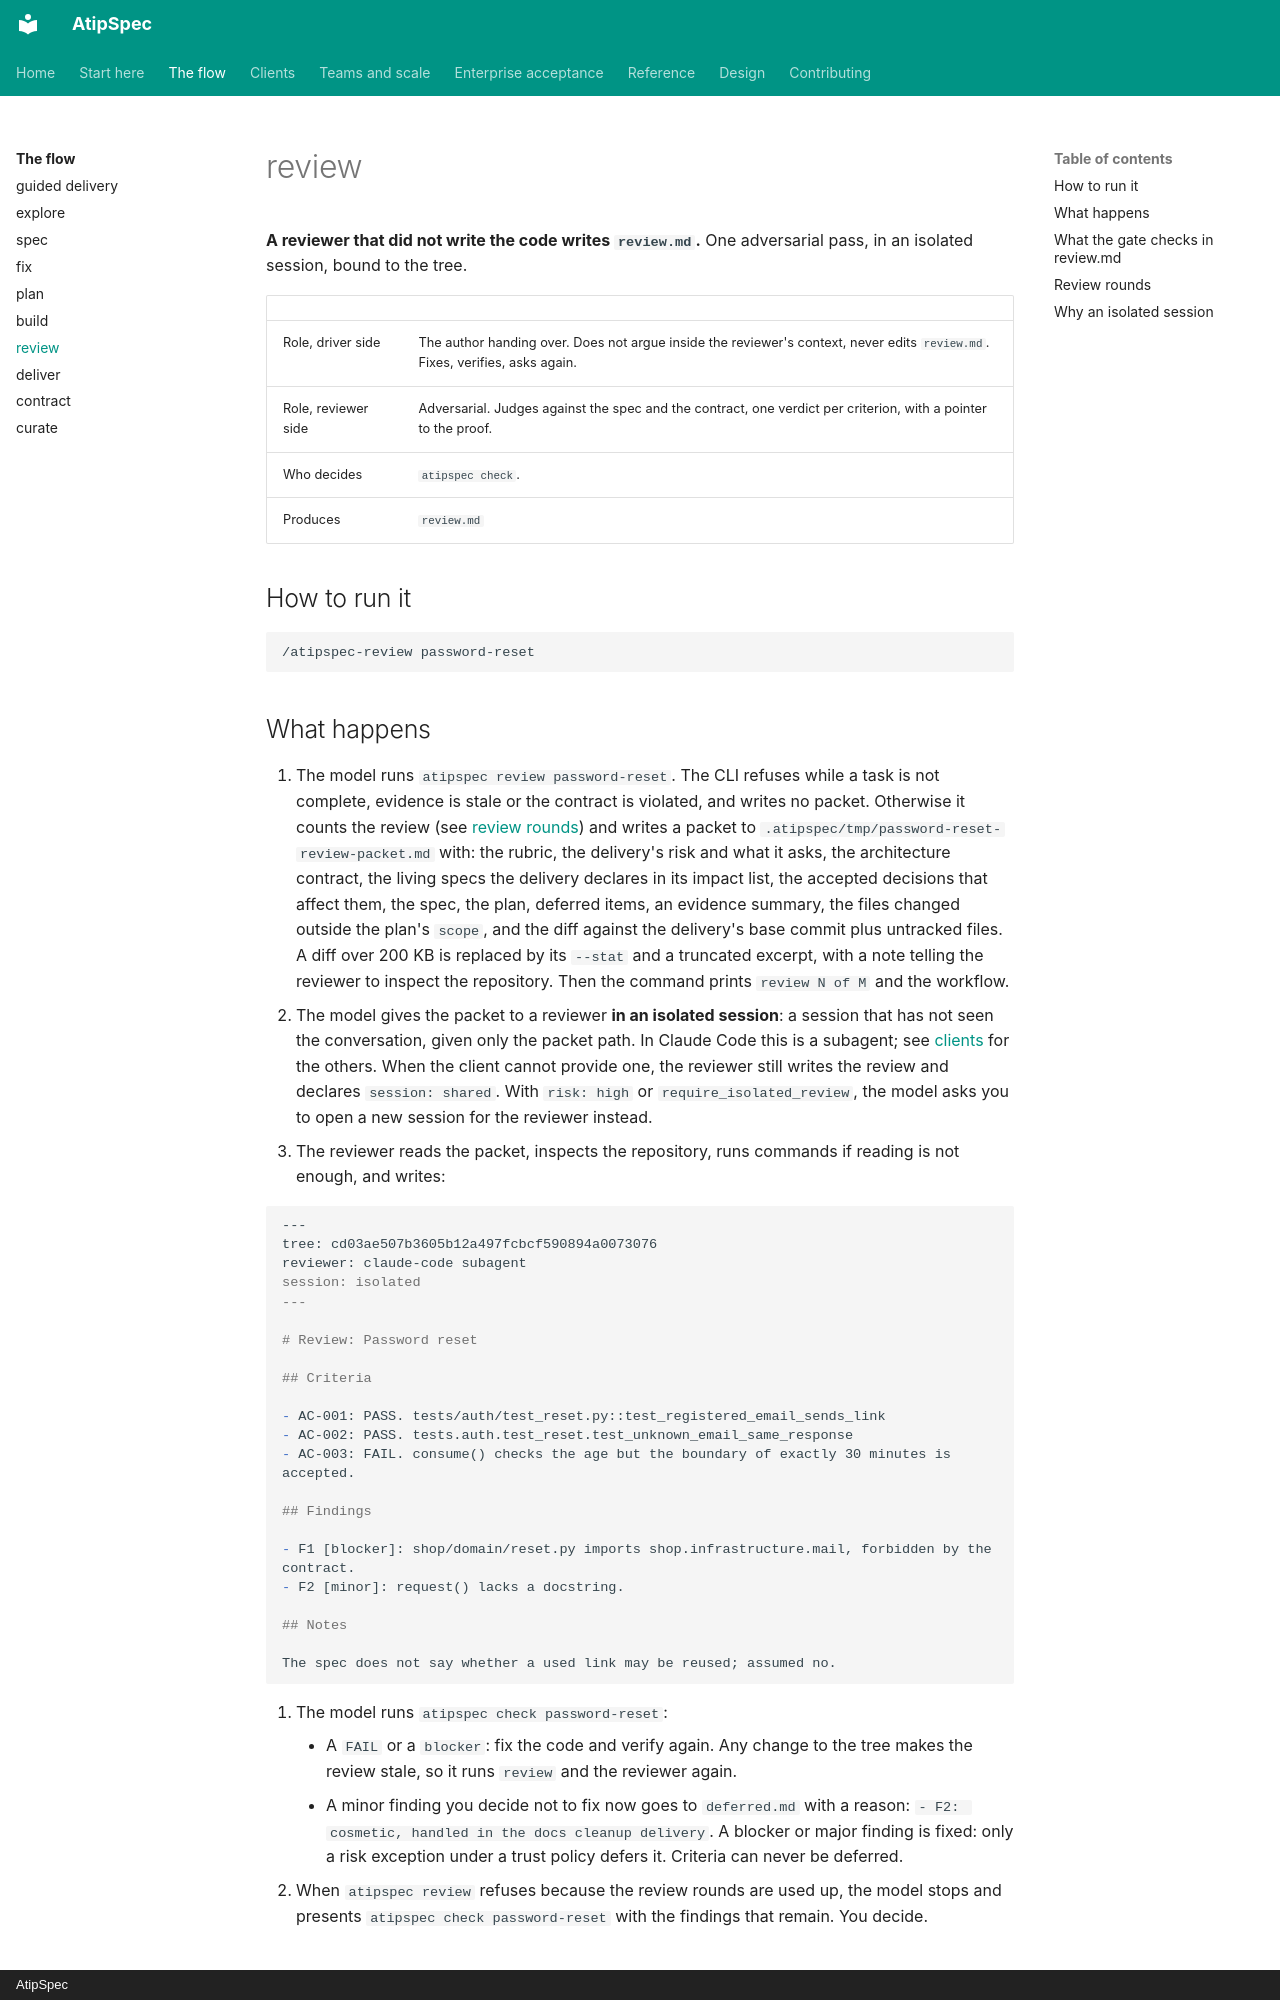

repository: mpita/atipspec · page: flow/review/index.html · generator: mkdocs · copyright: AtipSpec

# review

**A reviewer that did not write the code writes `review.md`.** One
adversarial pass, in an isolated session, bound to the tree.

| | |
| --- | --- |
| Role, driver side | The author handing over. Does not argue inside the reviewer's context, never edits `review.md`. Fixes, verifies, asks again. |
| Role, reviewer side | Adversarial. Judges against the spec and the contract, one verdict per criterion, with a pointer to the proof. |
| Who decides | `atipspec check`. |
| Produces | `review.md` |

## How to run it

```text
/atipspec-review password-reset
```

## What happens

1. The model runs `atipspec review password-reset`. The CLI refuses while a
   task is not complete, evidence is stale or the contract is violated, and
   writes no packet. Otherwise it counts the review (see
   [review rounds](#review-rounds)) and writes a packet to
   `.atipspec/tmp/password-reset-review-packet.md` with: the rubric, the
   delivery's risk and what it asks, the architecture contract, the living specs the delivery declares in its
   impact list, the accepted decisions that affect them, the spec, the plan,
   deferred items, an evidence summary, the files changed outside the plan's
   `scope`, and the diff against the delivery's base commit plus untracked
   files. A diff over 200 KB is replaced by its `--stat` and a truncated
   excerpt, with a note telling the reviewer to inspect the repository. Then
   the command prints `review N of M` and the workflow.
2. The model gives the packet to a reviewer **in an isolated session**: a
   session that has not seen the conversation, given only the packet path. In
   Claude Code this is a subagent; see [clients](../clients.md) for the
   others. When the client cannot provide one, the reviewer still writes the
   review and declares `session: shared`. With `risk: high` or
   `require_isolated_review`, the model asks you to open a new session for
   the reviewer instead.
3. The reviewer reads the packet, inspects the repository, runs commands if
   reading is not enough, and writes:

```markdown
---
tree: cd03ae507b3605b12a497fcbcf590894a0073076
reviewer: claude-code subagent
session: isolated
---

# Review: Password reset

## Criteria

- AC-001: PASS. tests/auth/test_reset.py::test_registered_email_sends_link
- AC-002: PASS. tests.auth.test_reset.test_unknown_email_same_response
- AC-003: FAIL. consume() checks the age but the boundary of exactly 30 minutes is accepted.

## Findings

- F1 [blocker]: shop/domain/reset.py imports shop.infrastructure.mail, forbidden by the contract.
- F2 [minor]: request() lacks a docstring.

## Notes

The spec does not say whether a used link may be reused; assumed no.
```

4. The model runs `atipspec check password-reset`:
    - A `FAIL` or a `blocker`: fix the code and verify again. Any change to
      the tree makes the review stale, so it runs `review` and the reviewer
      again.
    - A minor finding you decide not to fix now goes to `deferred.md` with
      a reason: `- F2: cosmetic, handled in the docs cleanup delivery`. A
      blocker or major finding is fixed: only a risk exception under a trust
      policy defers it. Criteria can never be deferred.
5. When `atipspec review` refuses because the review rounds are used up, the
   model stops and presents `atipspec check password-reset` with the
   findings that remain. You decide.
